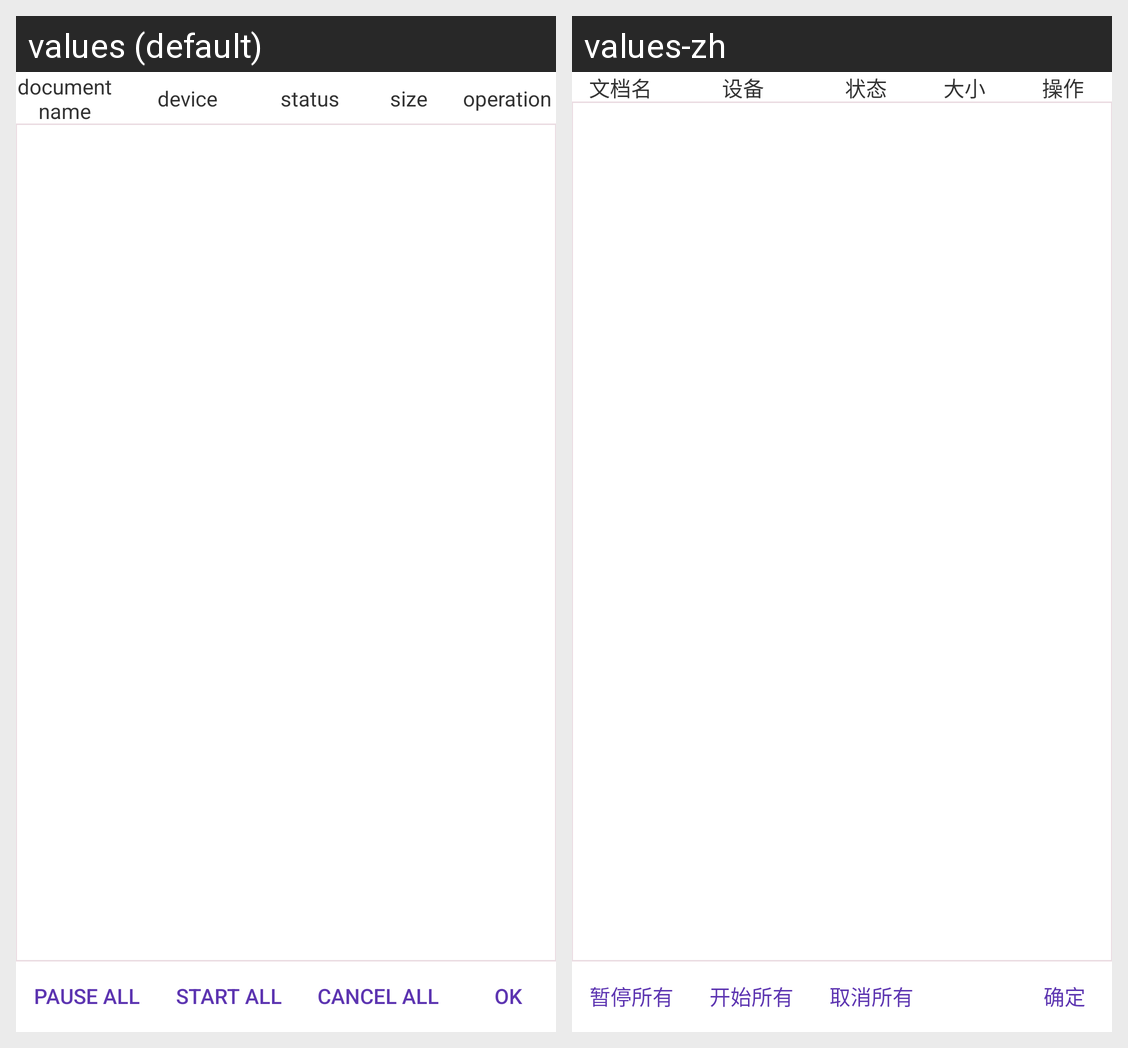

Translations of the strings shown on this Android screen, per locale in the grid:
Android screen res/layout/activity_job_manager.xml rendered under 2 locales, left to right: values (default), values-zh. Device: Nexus 5 (rendered at 1080×1920; each locale shown at half size, 540×960, under a caption strip naming it); theme AppTheme.
Strings drawn on this screen, with the default value and each locale's value (text and hints the layout hard-codes, and strings that could not be matched under every locale, appear in the picture but are not listed):

document_name
  values: document name
  values-zh: 文档名

device
  values: device
  values-zh: 设备

status
  values: status
  values-zh: 状态

size
  values: size
  values-zh: 大小

operation
  values: operation
  values-zh: 操作

pause_all
  values: pause all
  values-zh: 暂停所有

start_all
  values: start all
  values-zh: 开始所有

cancel_all
  values: cancel all
  values-zh: 取消所有

ok
  values: OK
  values-zh: 确定
